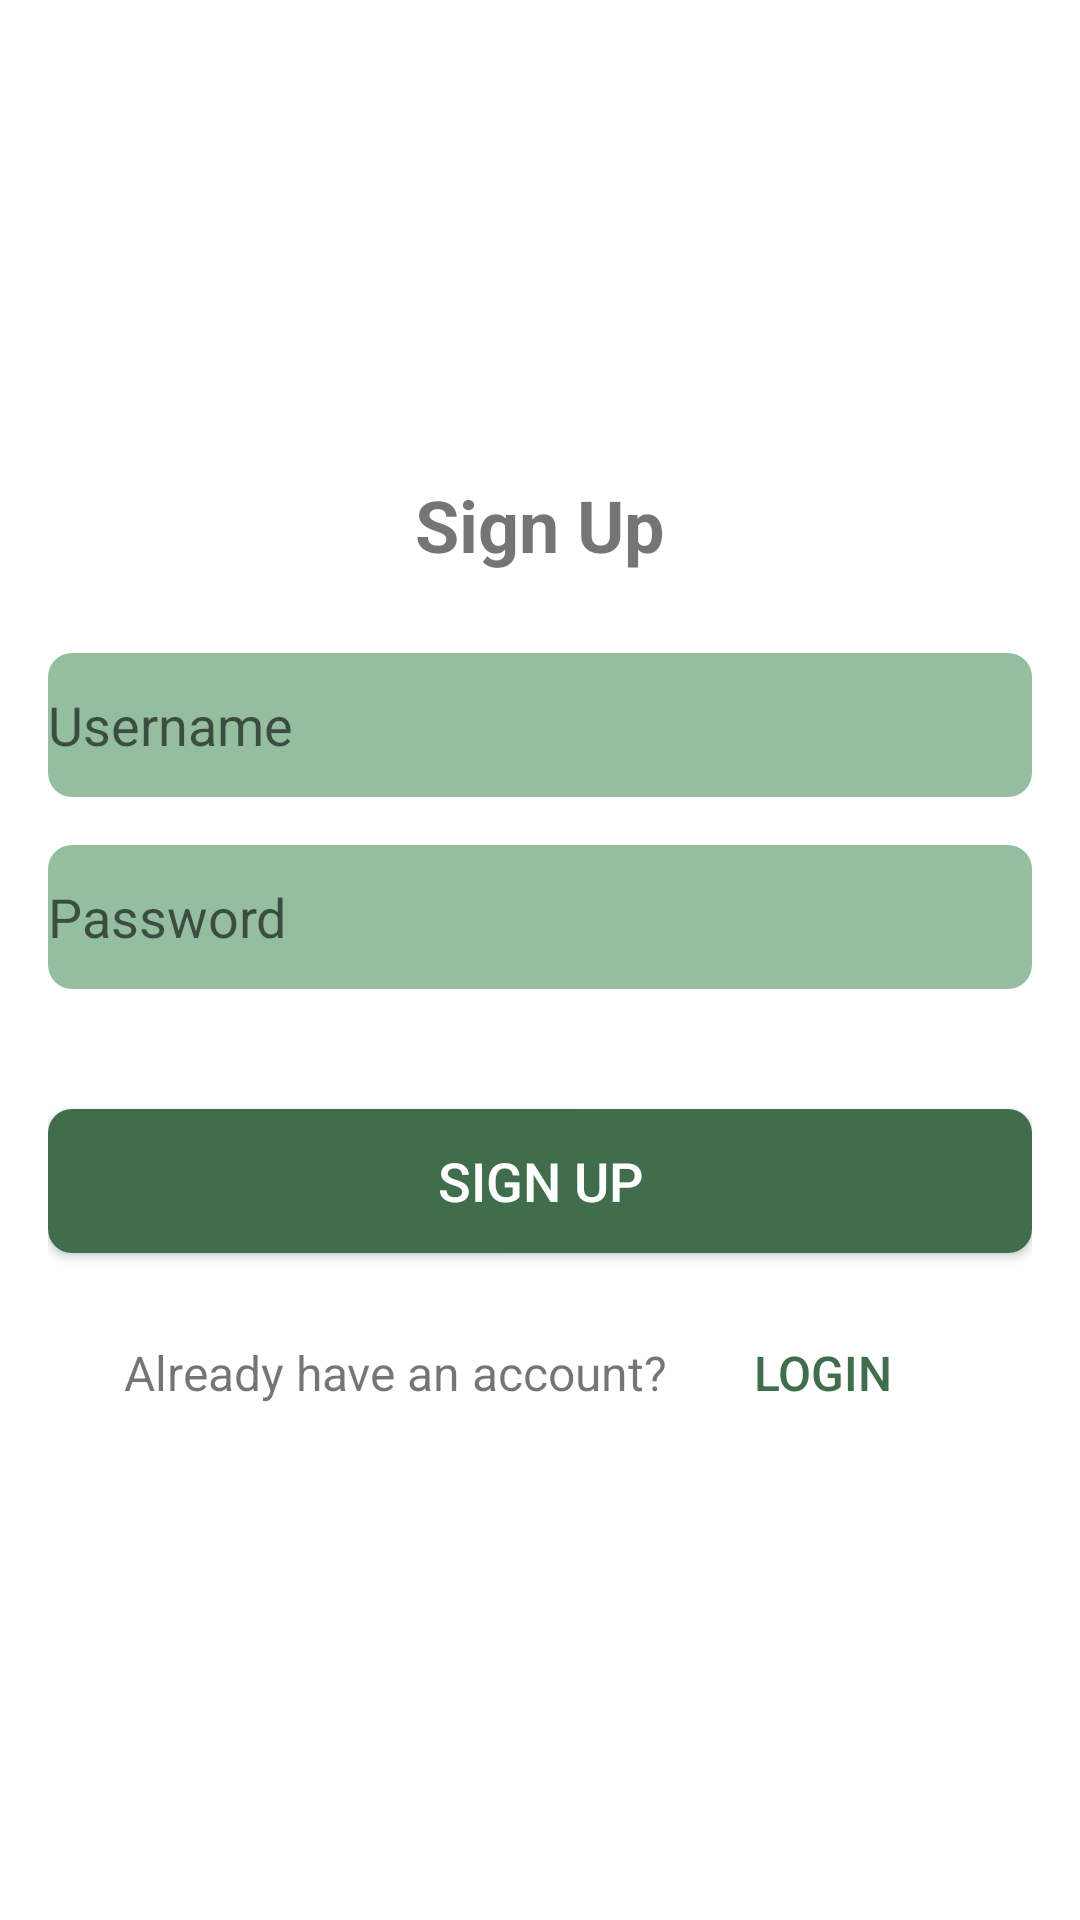

Write the Android layout XML for this screen, with the resource values it uses.
<!-- AndroidManifest.xml: application theme Theme.FitBuddy -->
<!-- res/layout/signup_activity.xml -->
<?xml version="1.0" encoding="utf-8"?>
<androidx.constraintlayout.widget.ConstraintLayout
    xmlns:android="http://schemas.android.com/apk/res/android"
    xmlns:app="http://schemas.android.com/apk/res-auto"
    xmlns:tools="http://schemas.android.com/tools"
    android:layout_width="match_parent"
    android:layout_height="match_parent"
    android:background="@color/white"
    tools:context=".activities.SignupActivity">

    <LinearLayout
        android:id="@+id/signup_container"
        android:layout_width="0dp"
        android:layout_height="wrap_content"
        android:orientation="vertical"
        android:padding="16dp"
        android:gravity="center"
        app:layout_constraintStart_toStartOf="parent"
        app:layout_constraintEnd_toEndOf="parent"
        app:layout_constraintTop_toTopOf="parent"
        app:layout_constraintBottom_toBottomOf="parent">

        <TextView
            android:id="@+id/signup_title"
            android:layout_width="wrap_content"
            android:layout_height="35dp"
            android:layout_gravity="center"
            android:layout_marginBottom="24dp"
            android:text="@string/sign_up"
            android:textSize="24sp"
            android:textStyle="bold" />

        <EditText
            android:id="@+id/signup_username"
            android:layout_width="match_parent"
            android:layout_height="wrap_content"
            android:layout_marginBottom="16dp"
            android:autofillHints=""
            android:background="@drawable/edit_text_background"
            android:hint="@string/username"
            android:inputType="textPersonName"
            android:minHeight="48dp" />

        <EditText
            android:id="@+id/signup_password"
            android:layout_width="match_parent"
            android:layout_height="wrap_content"
            android:layout_marginBottom="24dp"
            android:autofillHints=""
            android:background="@drawable/edit_text_background"
            android:hint="@string/password"
            android:inputType="textPassword"
            android:minHeight="48dp" />

        <Button
            android:id="@+id/btn_signup"
            android:layout_width="match_parent"
            android:layout_height="wrap_content"
            android:background="@drawable/button_background"
            android:text="@string/sign_up"
            android:textColor="@color/white"
            android:textSize="18sp"
            android:paddingLeft="24dp"
            android:paddingRight="24dp"
            android:layout_marginTop="16dp" />

        <LinearLayout
            android:layout_width="wrap_content"
            android:layout_height="wrap_content"
            android:orientation="horizontal"
            android:layout_gravity="center"
            android:layout_marginTop="16dp">

            <TextView
                android:id="@+id/no_account_label"
                android:layout_width="wrap_content"
                android:layout_height="wrap_content"
                android:text="@string/already_have_an_account"
                android:textSize="16sp" />

            <Button
                android:id="@+id/btn_go_to_login"
                android:layout_width="wrap_content"
                android:layout_height="wrap_content"
                android:layout_marginStart="8dp"
                android:background="@android:color/transparent"
                android:text="@string/login"
                android:textColor="@color/dark_green"
                android:textSize="16sp" />
        </LinearLayout>
    </LinearLayout>
</androidx.constraintlayout.widget.ConstraintLayout>
<!-- resources referenced by this layout -->
<resources>
  <color name="dark_green">#406e4c</color>
  <color name="white">#FFFFFFFF</color>
  <!-- drawable button_background (drawable) -->
  <?xml version="1.0" encoding="utf-8"?>
  <selector xmlns:android="http://schemas.android.com/apk/res/android">
      <item android:state_pressed="true">
          <shape android:shape="rectangle">
              <solid android:color="@color/dark_green" /> 
              <corners android:radius="8dp" /> 
          </shape>
      </item>
      <item>
          <shape android:shape="rectangle">
              <solid android:color="@color/dark_green" /> 
              <corners android:radius="8dp" /> 
          </shape>
      </item>
  </selector>
  <!-- drawable edit_text_background (drawable) -->
  <?xml version="1.0" encoding="utf-8"?>
  <shape xmlns:android="http://schemas.android.com/apk/res/android"
      android:shape="rectangle">
      <solid android:color="@color/light_green" /> 
      <corners android:radius="8dp" /> 
  </shape>
  <string name="already_have_an_account">Already have an account?</string>
  <string name="login">Login</string>
  <string name="password">Password</string>
  <string name="sign_up">Sign Up</string>
  <string name="username">Username</string>
  <style name="Theme.FitBuddy" parent="Theme.AppCompat.Light.NoActionBar" />
  <color name="light_green">#95bda0</color>
</resources>
